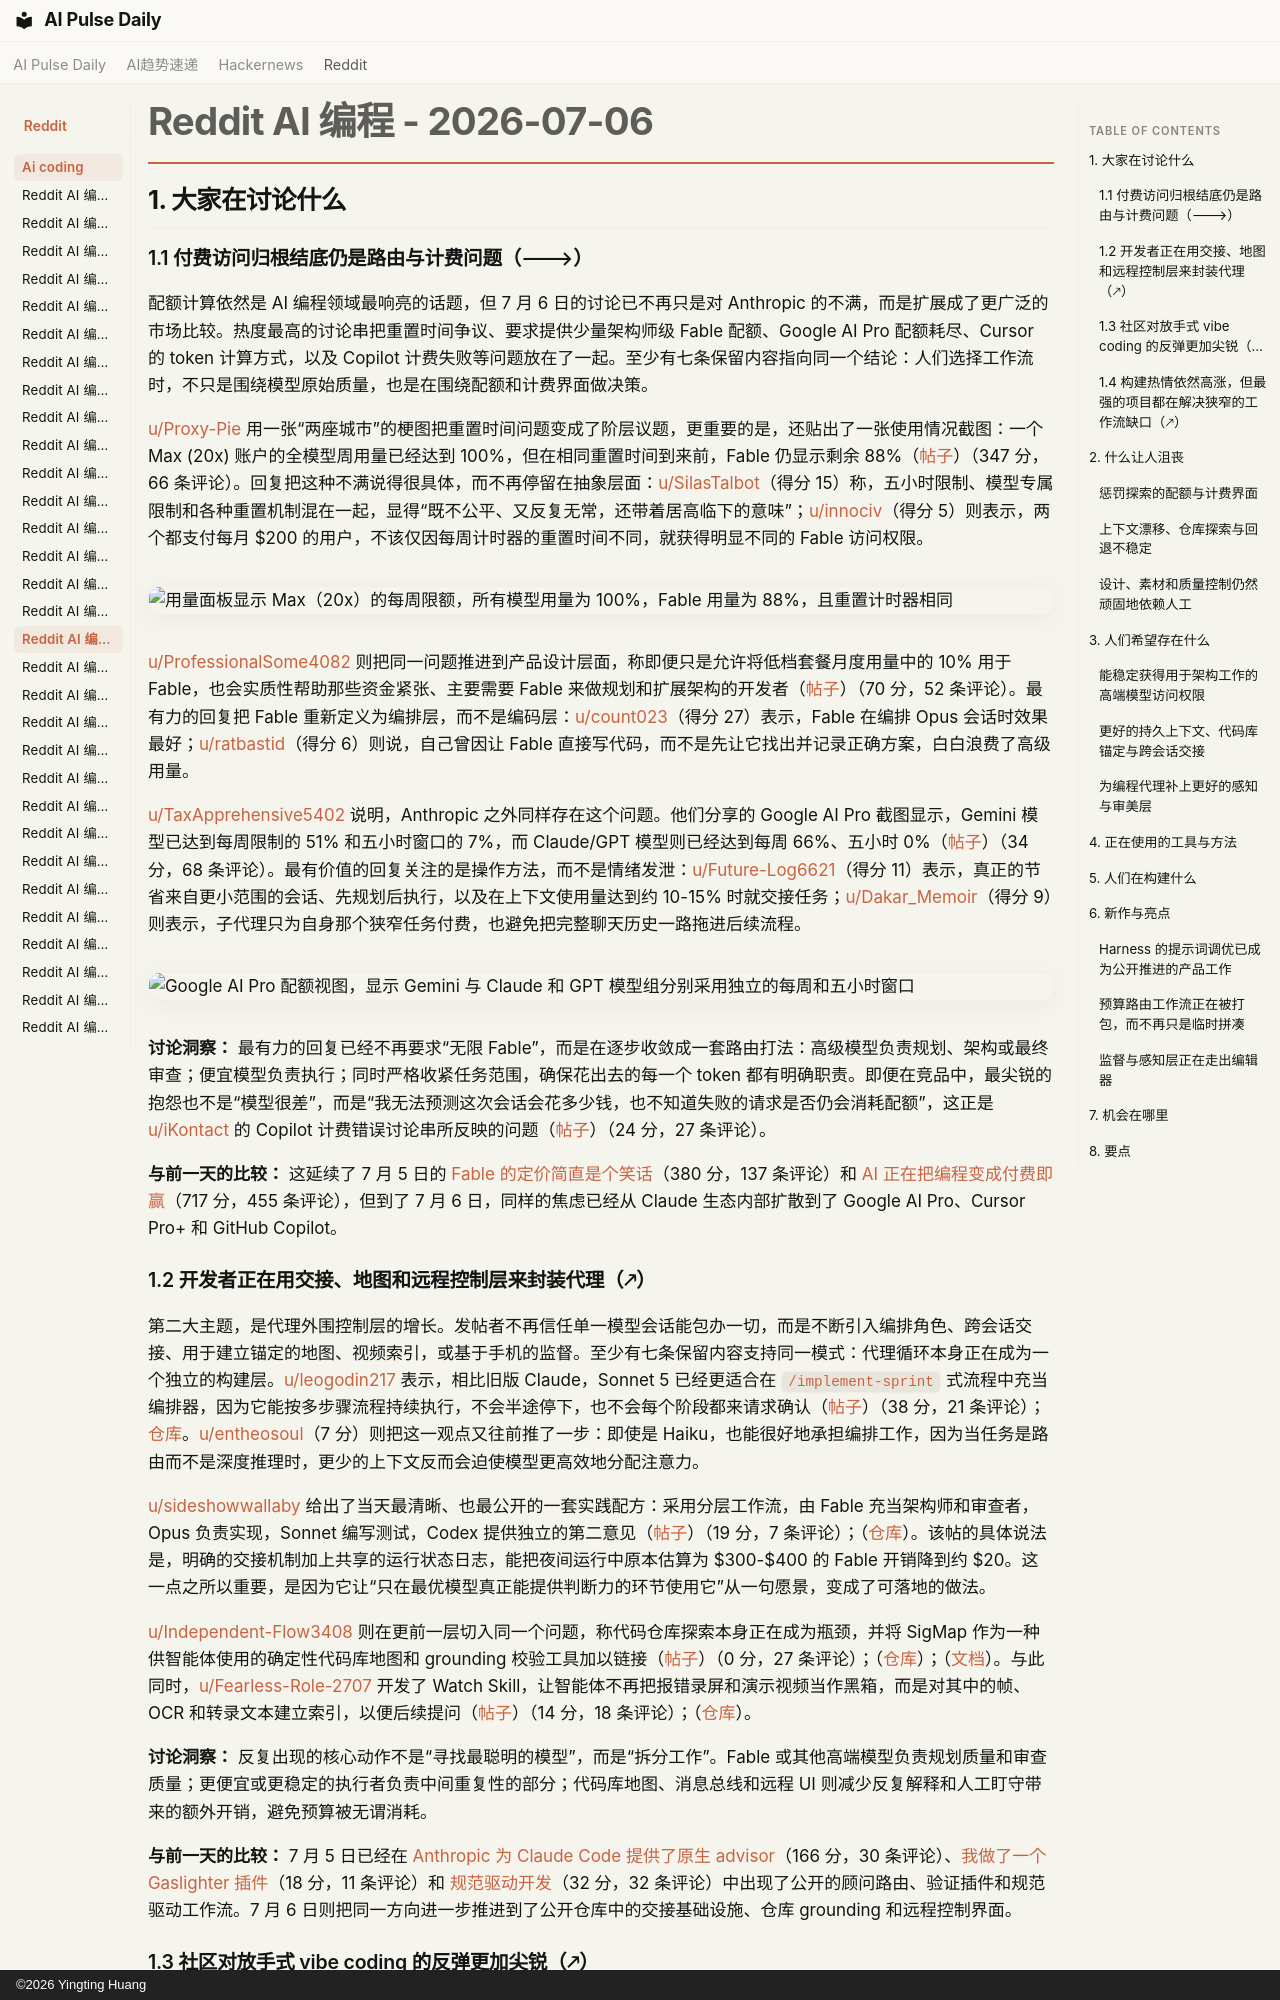

repository: vibewatch/vibewatch.github.io · page: reddit/ai-coding/2026-07-06.zh/index.html · generator: mkdocs · copyright: ©2026 Yingting Huang

# Reddit AI 编程 - 2026-07-06

## 1. 大家在讨论什么

### 1.1 付费访问归根结底仍是路由与计费问题（🡒）

配额计算依然是 AI 编程领域最响亮的话题，但 7 月 6 日的讨论已不再只是对 Anthropic 的不满，而是扩展成了更广泛的市场比较。热度最高的讨论串把重置时间争议、要求提供少量架构师级 Fable 配额、Google AI Pro 配额耗尽、Cursor 的 token 计算方式，以及 Copilot 计费失败等问题放在了一起。至少有七条保留内容指向同一个结论：人们选择工作流时，不只是围绕模型原始质量，也是在围绕配额和计费界面做决策。

[u/Proxy-Pie](https://www.reddit.com/user/Proxy-Pie) 用一张“两座城市”的梗图把重置时间问题变成了阶层议题，更重要的是，还贴出了一张使用情况截图：一个 Max (20x) 账户的全模型周用量已经达到 100%，但在相同重置时间到来前，Fable 仍显示剩余 88%（[帖子](https://www.reddit.com/r/ClaudeCode/comments/1uoazsj/a_tale_of_two_cities/)）（347 分，66 条评论）。回复把这种不满说得很具体，而不再停留在抽象层面：[u/SilasTalbot](https://www.reddit.com/user/SilasTalbot)（得分 15）称，五小时限制、模型专属限制和各种重置机制混在一起，显得“既不公平、又反复无常，还带着居高临下的意味”；[u/innociv](https://www.reddit.com/user/innociv)（得分 5）则表示，两个都支付每月 $200 的用户，不该仅因每周计时器的重置时间不同，就获得明显不同的 Fable 访问权限。

![用量面板显示 Max（20x）的每周限额，所有模型用量为 100%，Fable 用量为 88%，且重置计时器相同](https://preview.redd.it/9ku16gynpgbh1.png?width=748&format=png&auto=webp&s=b5b8bc33ec6e63af799603decd20539352723137)

[u/ProfessionalSome4082](https://www.reddit.com/user/ProfessionalSome4082) 则把同一问题推进到产品设计层面，称即便只是允许将低档套餐月度用量中的 10% 用于 Fable，也会实质性帮助那些资金紧张、主要需要 Fable 来做规划和扩展架构的开发者（[帖子](https://www.reddit.com/r/ClaudeCode/comments/1uoi2qj/it_would_be_nice_if_we_could_even_get_10_usage_on/)）（70 分，52 条评论）。最有力的回复把 Fable 重新定义为编排层，而不是编码层：[u/count023](https://www.reddit.com/user/count023)（得分 27）表示，Fable 在编排 Opus 会话时效果最好；[u/ratbastid](https://www.reddit.com/user/ratbastid)（得分 6）则说，自己曾因让 Fable 直接写代码，而不是先让它找出并记录正确方案，白白浪费了高级用量。

[u/TaxApprehensive5402](https://www.reddit.com/user/TaxApprehensive5402) 说明，Anthropic 之外同样存在这个问题。他们分享的 Google AI Pro 截图显示，Gemini 模型已达到每周限制的 51% 和五小时窗口的 7%，而 Claude/GPT 模型则已经达到每周 66%、五小时 0%（[帖子](https://www.reddit.com/r/google_antigravity/comments/1unrrkz/ridiculous_available_usage_for_ai_pro_plan/)）（34 分，68 条评论）。最有价值的回复关注的是操作方法，而不是情绪发泄：[u/Future-Log6621](https://www.reddit.com/user/Future-Log6621)（得分 11）表示，真正的节省来自更小范围的会话、先规划后执行，以及在上下文使用量达到约 10-15% 时就交接任务；[u/Dakar_Memoir](https://www.reddit.com/user/Dakar_Memoir)（得分 9）则表示，子代理只为自身那个狭窄任务付费，也避免把完整聊天历史一路拖进后续流程。

![Google AI Pro 配额视图，显示 Gemini 与 Claude 和 GPT 模型组分别采用独立的每周和五小时窗口](https://preview.redd.it/tgs6slfp0cbh1.png?width=686&format=png&auto=webp&s=2cab5ef71fdf14c89a97d72bd6cda966a3b89d52)

**讨论洞察：** 最有力的回复已经不再要求“无限 Fable”，而是在逐步收敛成一套路由打法：高级模型负责规划、架构或最终审查；便宜模型负责执行；同时严格收紧任务范围，确保花出去的每一个 token 都有明确职责。即便在竞品中，最尖锐的抱怨也不是“模型很差”，而是“我无法预测这次会话会花多少钱，也不知道失败的请求是否仍会消耗配额”，这正是 [u/iKontact](https://www.reddit.com/user/iKontact) 的 Copilot 计费错误讨论串所反映的问题（[帖子](https://www.reddit.com/r/GithubCopilot/comments/1uojj08/github_copilot_needs_to_get_their_s_together/)）（24 分，27 条评论）。

**与前一天的比较：** 这延续了 7 月 5 日的 [Fable 的定价简直是个笑话](https://www.reddit.com/r/ClaudeCode/comments/1unfp0j/fable_pricing_is_a_joke/)（380 分，137 条评论）和 [AI 正在把编程变成付费即赢](https://www.reddit.com/r/ClaudeCode/comments/1un6otc/ai_is_turning_programming_into_paytowin/)（717 分，455 条评论），但到了 7 月 6 日，同样的焦虑已经从 Claude 生态内部扩散到了 Google AI Pro、Cursor Pro+ 和 GitHub Copilot。

### 1.2 开发者正在用交接、地图和远程控制层来封装代理（🡕）

第二大主题，是代理外围控制层的增长。发帖者不再信任单一模型会话能包办一切，而是不断引入编排角色、跨会话交接、用于建立锚定的地图、视频索引，或基于手机的监督。至少有七条保留内容支持同一模式：代理循环本身正在成为一个独立的构建层。[u/leogodin217](https://www.reddit.com/user/leogodin217) 表示，相比旧版 Claude，Sonnet 5 已经更适合在 `/implement-sprint` 式流程中充当编排器，因为它能按多步骤流程持续执行，不会半途停下，也不会每个阶段都来请求确认（[帖子](https://www.reddit.com/r/ClaudeCode/comments/1unzr2u/sonnet_5_is_a_really_good_orchestrator/)）（38 分，21 条评论）；[仓库](https://github.com/leogodin217/leos_claude_starter)。[u/entheosoul](https://www.reddit.com/user/entheosoul)（7 分）则把这一观点又往前推了一步：即使是 Haiku，也能很好地承担编排工作，因为当任务是路由而不是深度推理时，更少的上下文反而会迫使模型更高效地分配注意力。

[u/sideshowwallaby](https://www.reddit.com/user/sideshowwallaby) 给出了当天最清晰、也最公开的一套实践配方：采用分层工作流，由 Fable 充当架构师和审查者，Opus 负责实现，Sonnet 编写测试，Codex 提供独立的第二意见（[帖子](https://www.reddit.com/r/ClaudeCode/comments/1uozzqf/a_tiered_workflow_that_has_been_saving_me/)）（19 分，7 条评论）；（[仓库](https://github.com/orionmilos0-jpg/fabletieredworkflow)）。该帖的具体说法是，明确的交接机制加上共享的运行状态日志，能把夜间运行中原本估算为 $300-$400 的 Fable 开销降到约 $20。这一点之所以重要，是因为它让“只在最优模型真正能提供判断力的环节使用它”从一句愿景，变成了可落地的做法。

[u/Independent-Flow3408](https://www.reddit.com/user/Independent-Flow3408) 则在更前一层切入同一个问题，称代码仓库探索本身正在成为瓶颈，并将 SigMap 作为一种供智能体使用的确定性代码库地图和 grounding 校验工具加以链接（[帖子](https://www.reddit.com/r/GithubCopilot/comments/1uo5lv7/anyone_else_notice_copilot_spends_a_surprising/)）（0 分，27 条评论）；（[仓库](https://github.com/manojmallick/sigmap)）；（[文档](https://sigmap.io/)）。与此同时，[u/Fearless-Role-2707](https://www.reddit.com/user/Fearless-Role-2707) 开发了 Watch Skill，让智能体不再把报错录屏和演示视频当作黑箱，而是对其中的帧、OCR 和转录文本建立索引，以便后续提问（[帖子](https://www.reddit.com/r/ClaudeCode/comments/1uoibue/i_got_tired_of_claude_code_treating_videos_as/)）（14 分，18 条评论）；（[仓库](https://github.com/oxbshw/watch-skill)）。

**讨论洞察：** 反复出现的核心动作不是“寻找最聪明的模型”，而是“拆分工作”。Fable 或其他高端模型负责规划质量和审查质量；更便宜或更稳定的执行者负责中间重复性的部分；代码库地图、消息总线和远程 UI 则减少反复解释和人工盯守带来的额外开销，避免预算被无谓消耗。

**与前一天的比较：** 7 月 5 日已经在 [Anthropic 为 Claude Code 提供了原生 advisor](https://www.reddit.com/r/ClaudeCode/comments/1unl2si/anthropic_has_a_native_advisor_for_claude_code/)（166 分，30 条评论）、[我做了一个 Gaslighter 插件](https://www.reddit.com/r/ClaudeCode/comments/1unhifi/i_dont_know_if_this_helps_anyone_but_i_made_a/)（18 分，11 条评论）和 [规范驱动开发](https://www.reddit.com/r/ClaudeCode/comments/1uno1bs/spec_driven_development/)（32 分，32 条评论）中出现了公开的顾问路由、验证插件和规范驱动工作流。7 月 6 日则把同一方向进一步推进到了公开仓库中的交接基础设施、仓库 grounding 和远程控制界面。
